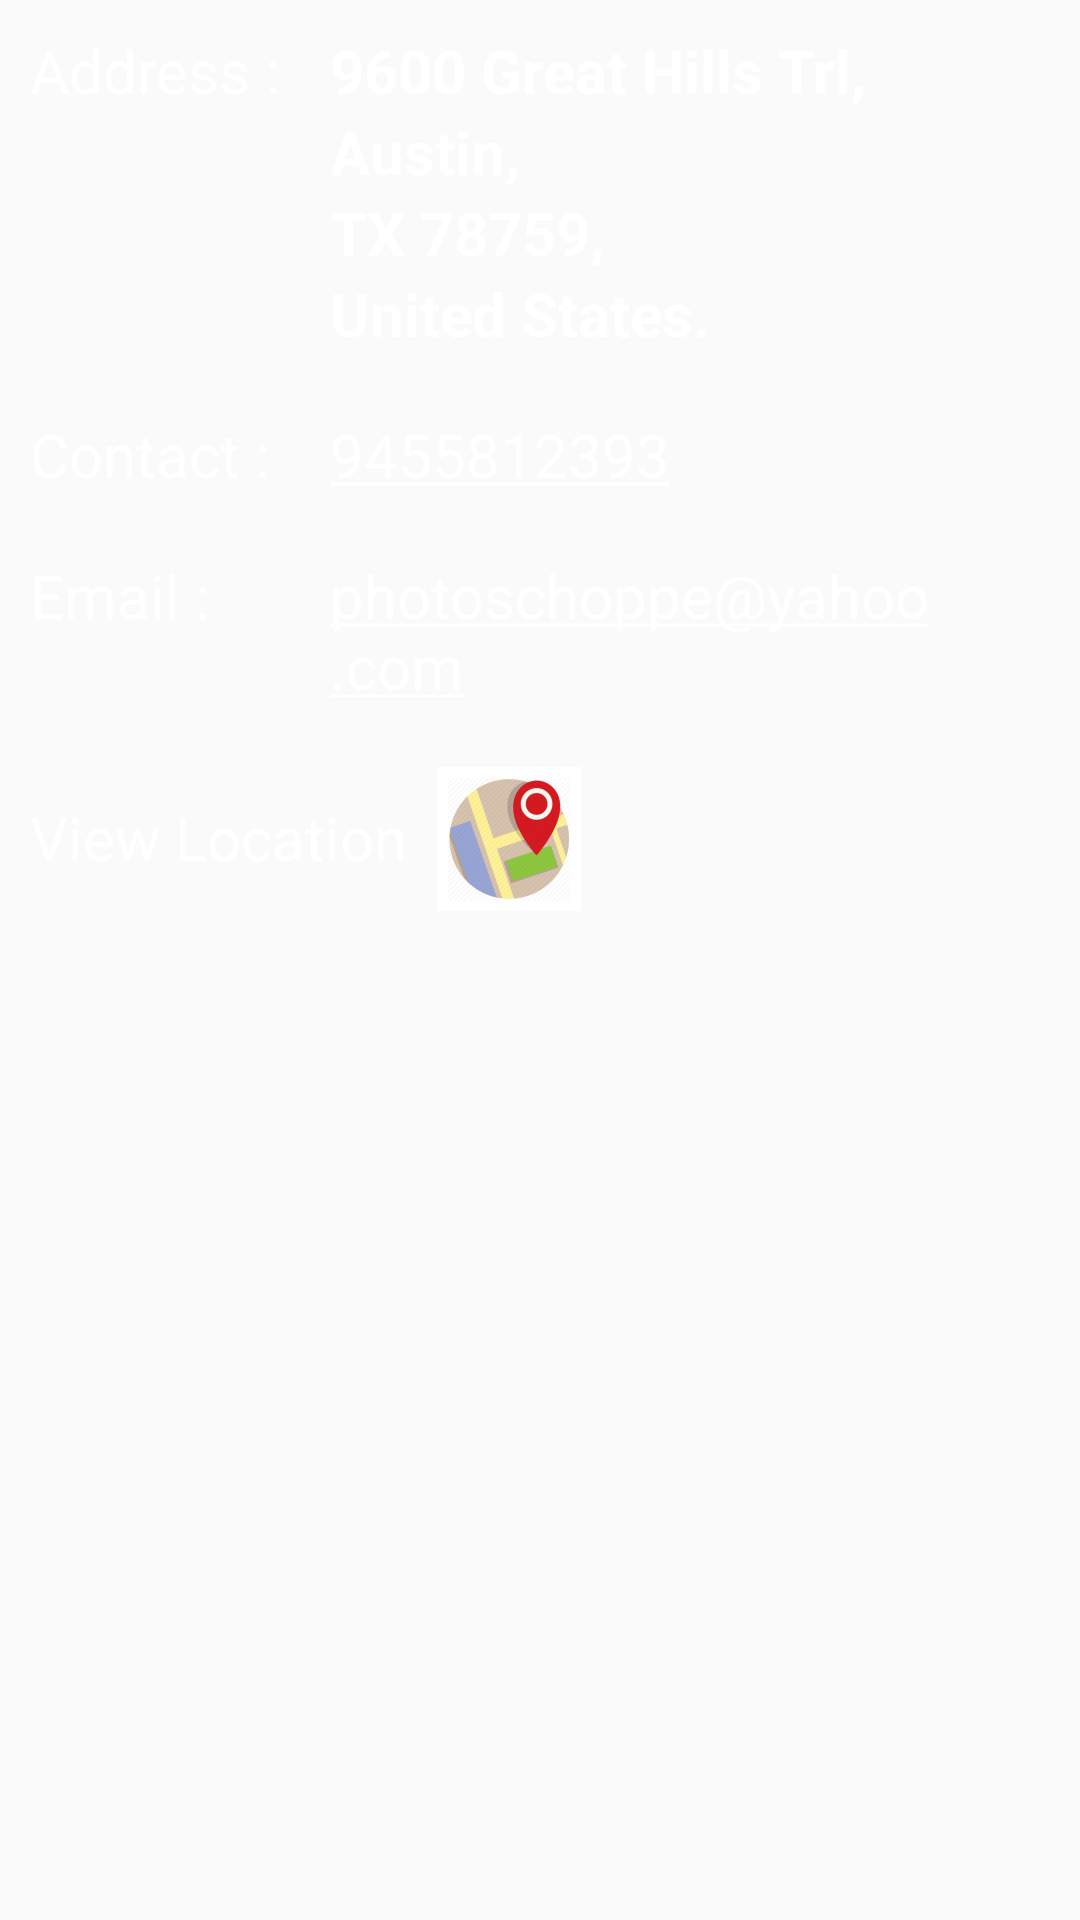

This screen was rendered from an Android layout file. Write that file and the resources it references.
<!-- AndroidManifest.xml: application theme AppTheme -->
<!-- res/layout/fragment_more.xml -->
<FrameLayout xmlns:android="http://schemas.android.com/apk/res/android"
    xmlns:tools="http://schemas.android.com/tools"
    android:layout_width="match_parent"
    android:layout_height="match_parent"
    tools:context="com.example.acer.thephotoschoppe.fragment.MoreFragment">

    
    <ScrollView
        android:layout_width="match_parent"
        android:layout_height="wrap_content">
        <LinearLayout
            android:layout_width="match_parent"
            android:layout_height="wrap_content"

            android:orientation="vertical">

            <LinearLayout
                android:layout_width="match_parent"
                android:layout_height="wrap_content"

                android:orientation="horizontal">
                <TextView
                    android:layout_width="85dp"
                    android:layout_height="wrap_content"
                    android:layout_marginTop="10dp"
                    android:layout_marginEnd="5dp"
                    android:layout_marginBottom="10dp"
                    android:layout_marginStart="10dp"
                    android:textSize="20dp"
                    android:textColor="@color/colorWhite"
                    android:text="Address :"/>
                <LinearLayout
                    android:layout_width="wrap_content"
                    android:layout_height="wrap_content"
                    android:layout_margin="10dp"
                    android:orientation="vertical">
                    <TextView
                        android:layout_width="wrap_content"
                        android:layout_height="wrap_content"
                        android:textColor="@color/colorWhite"

                        android:textSize="20dp"
                        android:text="@string/company_address_line_1"/>
                    <TextView
                        android:layout_width="wrap_content"
                        android:layout_height="wrap_content"
                        android:textColor="@color/colorWhite"

                        android:textSize="20dp"
                        android:text="@string/company_address_line_2"/>
                    <TextView
                        android:layout_width="wrap_content"
                        android:layout_height="wrap_content"
                        android:textColor="@color/colorWhite"

                        android:textSize="20dp"
                        android:text="@string/company_address_line_3"/>
                    <TextView
                        android:layout_width="wrap_content"
                        android:layout_height="wrap_content"
                        android:textColor="@color/colorWhite"

                        android:textSize="20dp"
                        android:text="@string/company_address_line_4"/>

                </LinearLayout>

            </LinearLayout>

            <LinearLayout
                android:layout_width="match_parent"
                android:layout_height="wrap_content"

                android:orientation="horizontal">
                <TextView
                    android:layout_width="85dp"
                    android:layout_height="wrap_content"
                    android:layout_marginTop="10dp"
                    android:layout_marginEnd="5dp"
                    android:layout_marginBottom="10dp"
                    android:layout_marginStart="10dp"
                    android:textSize="20dp"
                    android:textColor="@color/colorWhite"

                    android:text="@string/prompt_mobile"/>
                <TextView
                    android:layout_width="wrap_content"
                    android:layout_height="wrap_content"
                    android:layout_margin="10dp"
                    android:textSize="20dp"
                    android:textColor="@color/colorWhite"
                    android:id="@+id/tv_mobile"
                    android:text="@string/company_contact_no"/>
            </LinearLayout>

            <LinearLayout
                android:layout_width="match_parent"
                android:layout_height="wrap_content"

                android:orientation="horizontal">
                <TextView
                    android:layout_width="85dp"
                    android:layout_height="wrap_content"
                    android:layout_marginTop="10dp"
                    android:textColor="@color/colorWhite"

                    android:layout_marginEnd="5dp"
                    android:layout_marginBottom="10dp"
                    android:layout_marginStart="10dp"
                    android:textSize="20dp"
                    android:text="@string/prompt_mail"/>
                <TextView
                    android:layout_width="wrap_content"
                    android:layout_height="wrap_content"
                    android:layout_margin="10dp"
                    android:textSize="20dp"
                    android:id="@+id/tv_email"
                    android:textColor="@color/colorWhite"
                    android:text="@string/company_email"/>

            </LinearLayout>

            <LinearLayout
                android:layout_width="match_parent"
                android:layout_height="wrap_content"

                android:orientation="horizontal">
                <TextView
                    android:layout_width="wrap_content"
                    android:layout_height="wrap_content"
                    android:layout_marginLeft="10dp"
                    android:layout_marginTop="20dp"
                    android:textColor="@color/colorWhite"


                    android:textSize="20dp"
                    android:text="@string/prompt_location" />
                <ImageButton
                    android:layout_width="wrap_content"
                    android:layout_height="wrap_content"
                    android:layout_margin="10dp"
                    android:id="@+id/btn_locate"
                    android:background="@color/colorWhite"
                    android:src="@mipmap/ic_locate_me"/>
            </LinearLayout>




        </LinearLayout>
    </ScrollView>

</FrameLayout>
<!-- resources referenced by this layout -->
<resources>
  <color name="colorWhite">#FFFFFF</color>
  <!-- mipmap ic_locate_me: png bitmap (mipmap-hdpi, 5010 bytes) -->
  <string name="company_address_line_1"><b>9600 Great Hills Trl,</b></string>
  <string name="company_address_line_2"><b>Austin,</b></string>
  <string name="company_address_line_3"><b>TX  78759,</b></string>
  <string name="company_address_line_4"><b>United States.</b></string>
  <string name="company_contact_no"><u>9455812393</u></string>
  <string name="company_email"><u>photoschoppe@yahoo.com</u></string>
  <string name="prompt_location">View Location</string>
  <string name="prompt_mail">Email :</string>
  <string name="prompt_mobile">Contact :</string>
  <style name="AppTheme" parent="Theme.AppCompat.DayNight.DarkActionBar">
          
  
      </style>
</resources>
